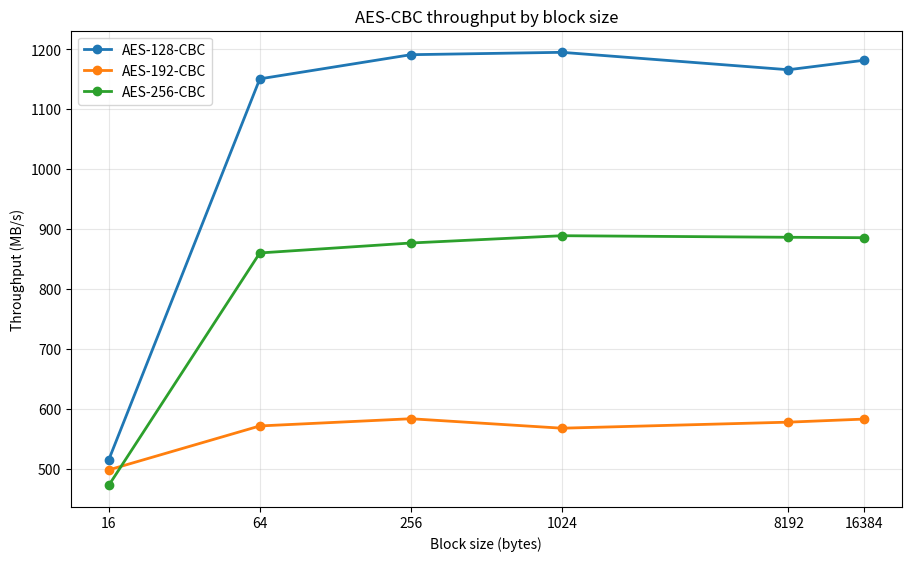
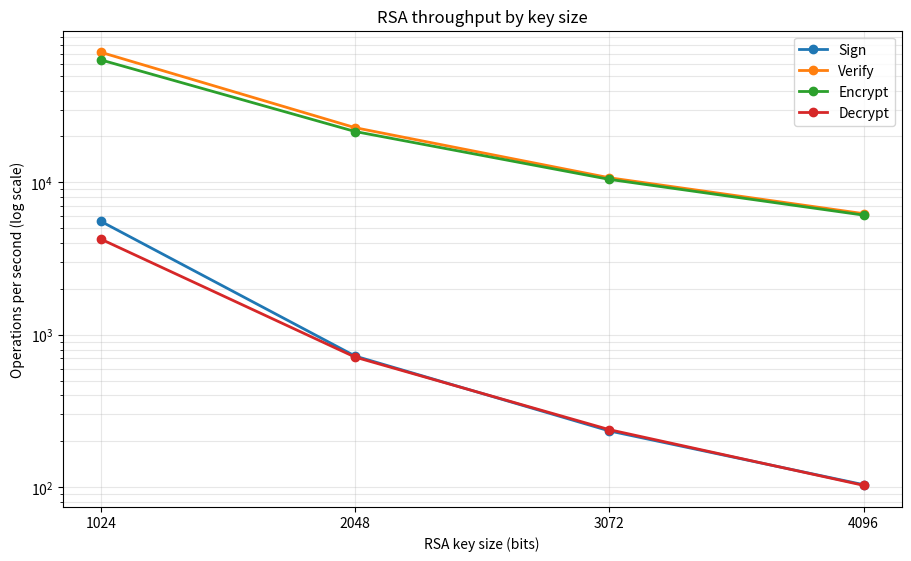

Recreate these plots in Python, in order.
from pathlib import Path

import matplotlib.pyplot as plt

OUTPUT_DIR = Path("task3_graphs")
OUTPUT_DIR.mkdir(exist_ok=True)

block_sizes = [16, 64, 256, 1024, 8192, 16384]
aes_throughput_mb_s = {
    "AES-128-CBC": [514.98108, 1150.74500, 1191.09727, 1195.06681, 1165.98312, 1181.79626],
    "AES-192-CBC": [498.03268, 571.38699, 583.42381, 567.62907, 577.71152, 582.83349],
    "AES-256-CBC": [472.27549, 860.15865, 876.76771, 888.94281, 886.33474, 885.63359],
}

rsa_key_sizes = [1024, 2048, 3072, 4096]
rsa_operations_per_second = {
    "Sign": [5543.6, 724.4, 233.8, 103.8],
    "Verify": [71290.0, 22823.2, 10713.7, 6231.2],
    "Encrypt": [63556.4, 21541.5, 10457.7, 6094.3],
    "Decrypt": [4238.6, 713.0, 238.3, 102.8],
}


def plot_aes() -> None:
    figure, axis = plt.subplots(figsize=(9, 5.5), layout="constrained")
    for label, values in aes_throughput_mb_s.items():
        axis.plot(block_sizes, values, marker="o", linewidth=2, label=label)
    axis.set_xscale("log", base=2)
    axis.set_xticks(block_sizes, [str(size) for size in block_sizes])
    axis.set_xlabel("Block size (bytes)")
    axis.set_ylabel("Throughput (MB/s)")
    axis.set_title("AES-CBC throughput by block size")
    axis.grid(True, which="both", alpha=0.3)
    axis.legend()
    figure.savefig(OUTPUT_DIR / "task3_aes_throughput.png", dpi=200)
    plt.close(figure)


def plot_rsa() -> None:
    figure, axis = plt.subplots(figsize=(9, 5.5), layout="constrained")
    for label, values in rsa_operations_per_second.items():
        axis.plot(rsa_key_sizes, values, marker="o", linewidth=2, label=label)
    axis.set_yscale("log")
    axis.set_xticks(rsa_key_sizes, [str(size) for size in rsa_key_sizes])
    axis.set_xlabel("RSA key size (bits)")
    axis.set_ylabel("Operations per second (log scale)")
    axis.set_title("RSA throughput by key size")
    axis.grid(True, which="both", alpha=0.3)
    axis.legend()
    figure.savefig(OUTPUT_DIR / "task3_rsa_throughput.png", dpi=200)
    plt.close(figure)


if __name__ == "__main__":
    plot_aes()
    plot_rsa()
    print(f"Wrote graphs to {OUTPUT_DIR}")
